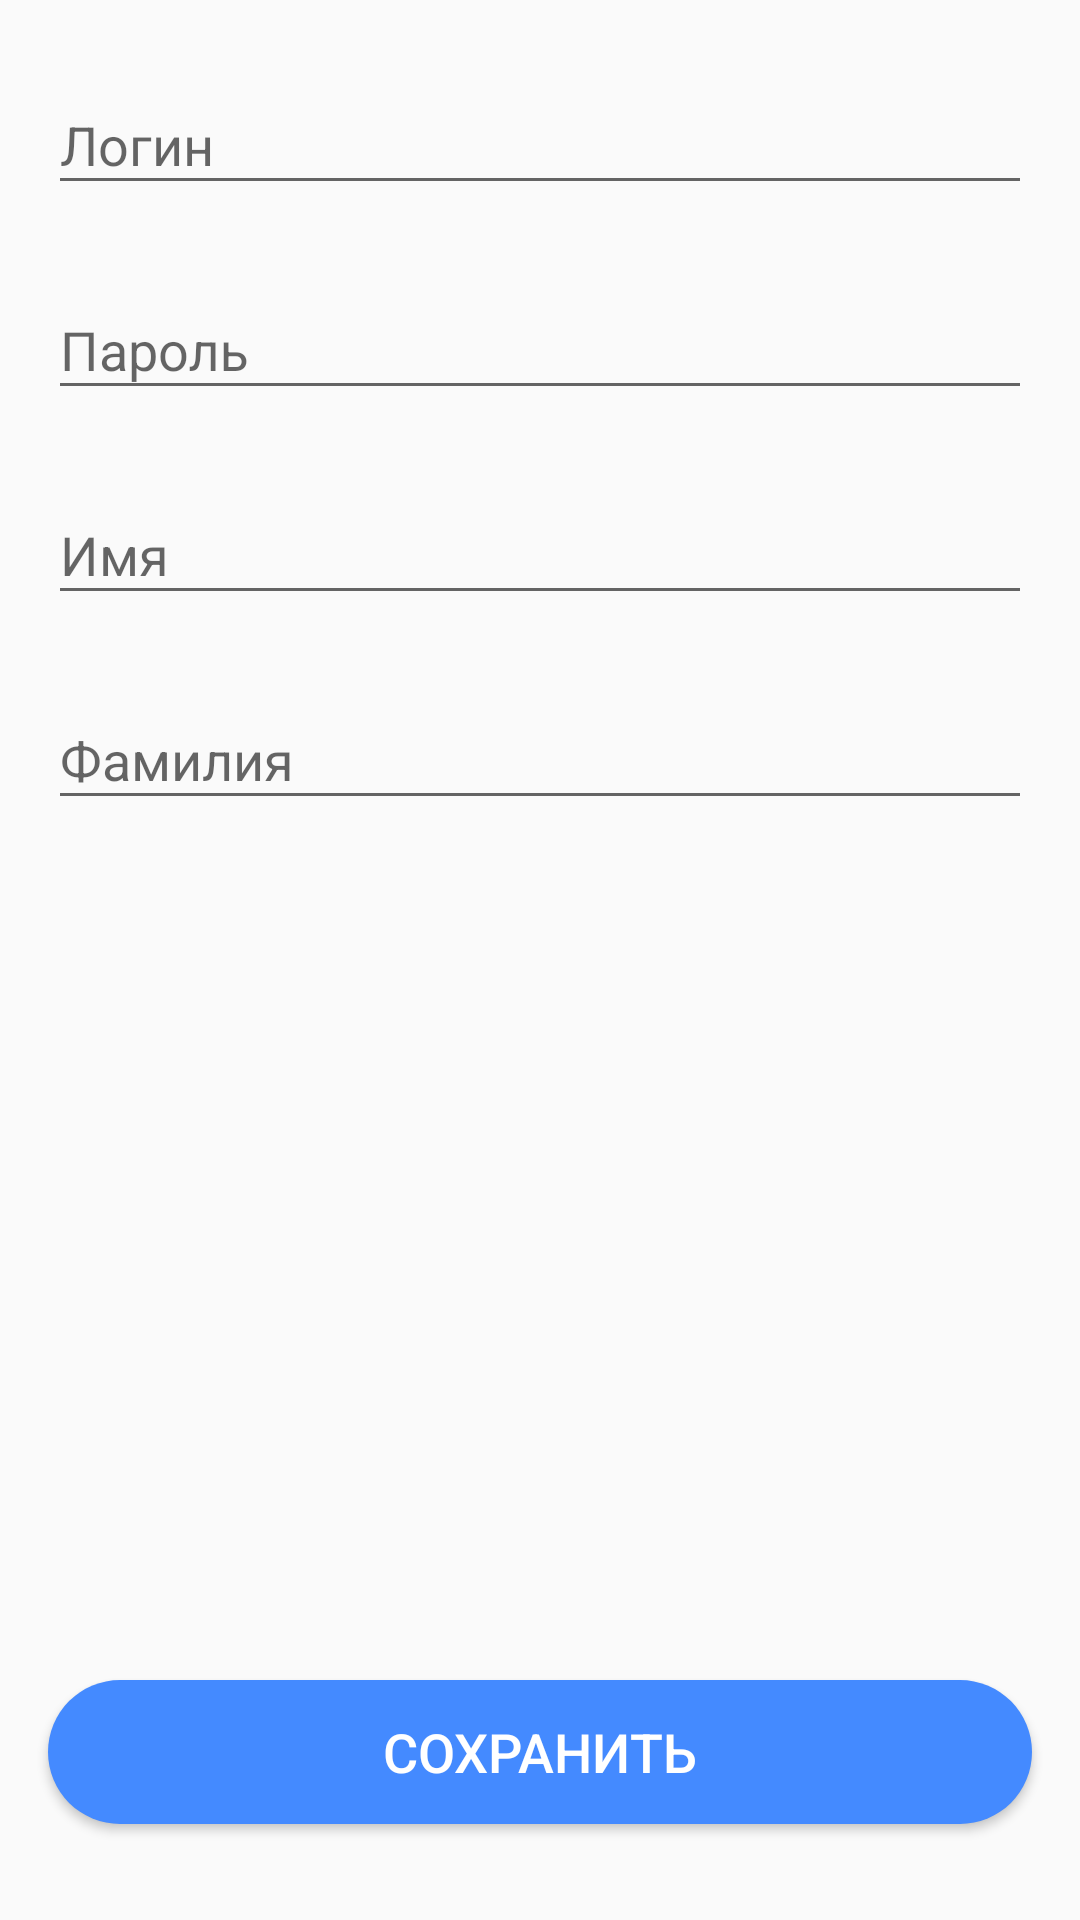

This screen was rendered from an Android layout file. Write that file and the resources it references.
<!-- AndroidManifest.xml: application theme AppTheme -->
<!-- res/layout/activity_add_manager.xml -->
<?xml version="1.0" encoding="utf-8"?>
<androidx.constraintlayout.widget.ConstraintLayout xmlns:android="http://schemas.android.com/apk/res/android"
    xmlns:app="http://schemas.android.com/apk/res-auto"
    xmlns:tools="http://schemas.android.com/tools"
    android:layout_width="match_parent"
    android:layout_height="match_parent"
    tools:context=".presentation.ui.AddManagerActivity">

    <com.google.android.material.textfield.TextInputLayout
        android:id="@+id/textInputLayout"
        android:layout_width="0dp"
        android:layout_height="wrap_content"
        android:layout_marginStart="16dp"
        android:layout_marginTop="16dp"
        android:layout_marginEnd="16dp"
        android:hint="@string/hint_login"
        app:hintEnabled="true"
        app:layout_constraintEnd_toEndOf="parent"
        app:layout_constraintStart_toStartOf="parent"
        app:layout_constraintTop_toTopOf="parent">

        <com.google.android.material.textfield.TextInputEditText
            android:id="@+id/etLogin"
            android:layout_width="match_parent"
            android:layout_height="wrap_content"
            android:inputType="text"
            android:singleLine="true" />
    </com.google.android.material.textfield.TextInputLayout>

    <com.google.android.material.textfield.TextInputLayout
        android:id="@+id/textInputLayout1"
        android:layout_width="0dp"
        android:layout_height="wrap_content"
        android:layout_marginStart="16dp"
        android:layout_marginTop="16dp"
        android:layout_marginEnd="16dp"
        android:hint="@string/hint_password"
        android:orientation="vertical"
        app:hintEnabled="true"
        app:layout_constraintEnd_toEndOf="parent"
        app:layout_constraintStart_toStartOf="parent"
        app:layout_constraintTop_toBottomOf="@+id/textInputLayout">

        <com.google.android.material.textfield.TextInputEditText
            android:id="@+id/etPassword"
            android:layout_width="match_parent"
            android:layout_height="wrap_content"
            android:inputType="textPassword"
            android:singleLine="true" />
    </com.google.android.material.textfield.TextInputLayout>

    <com.google.android.material.textfield.TextInputLayout
        android:id="@+id/textInputLayout2"
        android:layout_width="0dp"
        android:layout_height="wrap_content"
        android:layout_marginStart="16dp"
        android:layout_marginTop="16dp"
        android:layout_marginEnd="16dp"
        android:hint="@string/hint_name"
        app:hintEnabled="true"
        app:layout_constraintEnd_toEndOf="parent"
        app:layout_constraintStart_toStartOf="parent"
        app:layout_constraintTop_toBottomOf="@+id/textInputLayout1">

        <com.google.android.material.textfield.TextInputEditText
            android:id="@+id/etSurname"
            android:layout_width="match_parent"
            android:layout_height="wrap_content"
            android:inputType="textPersonName"
            android:singleLine="true" />
    </com.google.android.material.textfield.TextInputLayout>

    <com.google.android.material.textfield.TextInputLayout
        android:id="@+id/textInputLayout3"
        android:layout_width="0dp"
        android:layout_height="wrap_content"
        android:layout_marginStart="16dp"
        android:layout_marginTop="16dp"
        android:layout_marginEnd="16dp"
        android:hint="@string/hint_surname"
        app:hintEnabled="true"
        app:layout_constraintEnd_toEndOf="parent"
        app:layout_constraintStart_toStartOf="parent"
        app:layout_constraintTop_toBottomOf="@+id/textInputLayout2">

        <com.google.android.material.textfield.TextInputEditText
            android:id="@+id/etName"
            android:layout_width="match_parent"
            android:layout_height="wrap_content"
            android:inputType="textPersonName"
            android:singleLine="true" />
    </com.google.android.material.textfield.TextInputLayout>

    <Button
        android:id="@+id/btnSave"
        android:layout_width="0dp"
        android:layout_height="wrap_content"
        android:layout_marginStart="16dp"
        android:layout_marginEnd="16dp"
        android:layout_marginBottom="32dp"
        android:background="@drawable/round_view"
        android:text="@string/btn_save"
        android:textColor="@android:color/white"
        android:textSize="18sp"
        app:layout_constraintBottom_toBottomOf="parent"
        app:layout_constraintEnd_toEndOf="parent"
        app:layout_constraintStart_toStartOf="parent" />

</androidx.constraintlayout.widget.ConstraintLayout>
<!-- resources referenced by this layout -->
<resources>
  <!-- drawable round_view (drawable) -->
  <?xml version="1.0" encoding="utf-8"?>
  <shape xmlns:android="http://schemas.android.com/apk/res/android">
      <corners android:radius="24dp"/>
      <padding android:bottom="8dp" android:top="8dp" android:right="16dp" android:left="16dp"/>
      <solid android:color="@color/colorAccent"/>
  </shape>
  <string name="btn_save">Сохранить</string>
  <string name="hint_login">Логин</string>
  <string name="hint_name">Имя</string>
  <string name="hint_password">Пароль</string>
  <string name="hint_surname">Фамилия</string>
  <style name="AppTheme" parent="Theme.AppCompat.Light.NoActionBar">
          
          <item name="colorPrimary">@color/colorPrimary</item>
          <item name="colorPrimaryDark">@color/colorPrimaryDark</item>
          <item name="colorAccent">@color/colorAccent</item>
      </style>
  <color name="colorAccent">#448AFF</color>
  <color name="colorPrimary">#607D8B</color>
  <color name="colorPrimaryDark">#455A64</color>
</resources>
